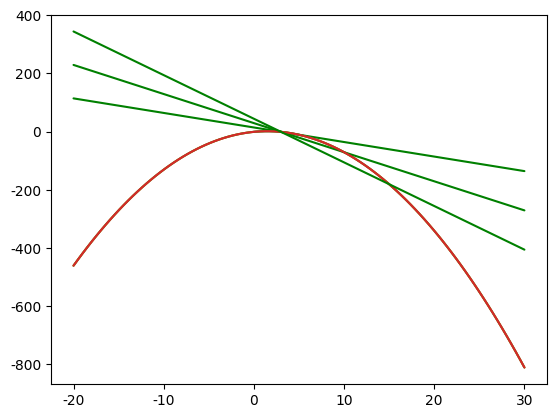

Write Python code to recreate this figure.
## 1. Why Learn Calculus? ##

import numpy as np
import matplotlib.pyplot as plt

x= np.linspace(0.0, 3.0, num=301)
def eq(x):
    y= - (x **2) +3*x -1
    return y 
y=[]
for i in x :
    y.append(eq(i))
    
plt.plot(x,y)
plt.show()

## 4. Math Behind Slope ##

def slope(x1,x2,y1,y2):
    ## Finish the function here
    m= (y1-y2)/(x1-x2)
    return m
slope_one = slope(0,4,1,13)
slope_two = slope(5,-1,16,-2)

## 6. Secant Lines ##

import seaborn
seaborn.set(style='darkgrid')

def draw_secant(x_values):
    x = np.linspace(-20,30,100)
    y = -1*(x**2) + x*3 - 1
    plt.plot(x,y)
    x_0 = x_values[0]
    x_1 = x_values[1]
    y_0 = -1*(x_0**2) + x_0*3 - 1
    y_1 = -1*(x_1**2) + x_1*3 - 1
    m = (y_1 - y_0) / (x_1 - x_0)
    b = y_1 - m*x_1
    
    y_secant = x*m + b
    plt.plot(x, y_secant, c='green')
    plt.show()
    
draw_secant([3,5])
draw_secant([3,10])
draw_secant([3,15])
 